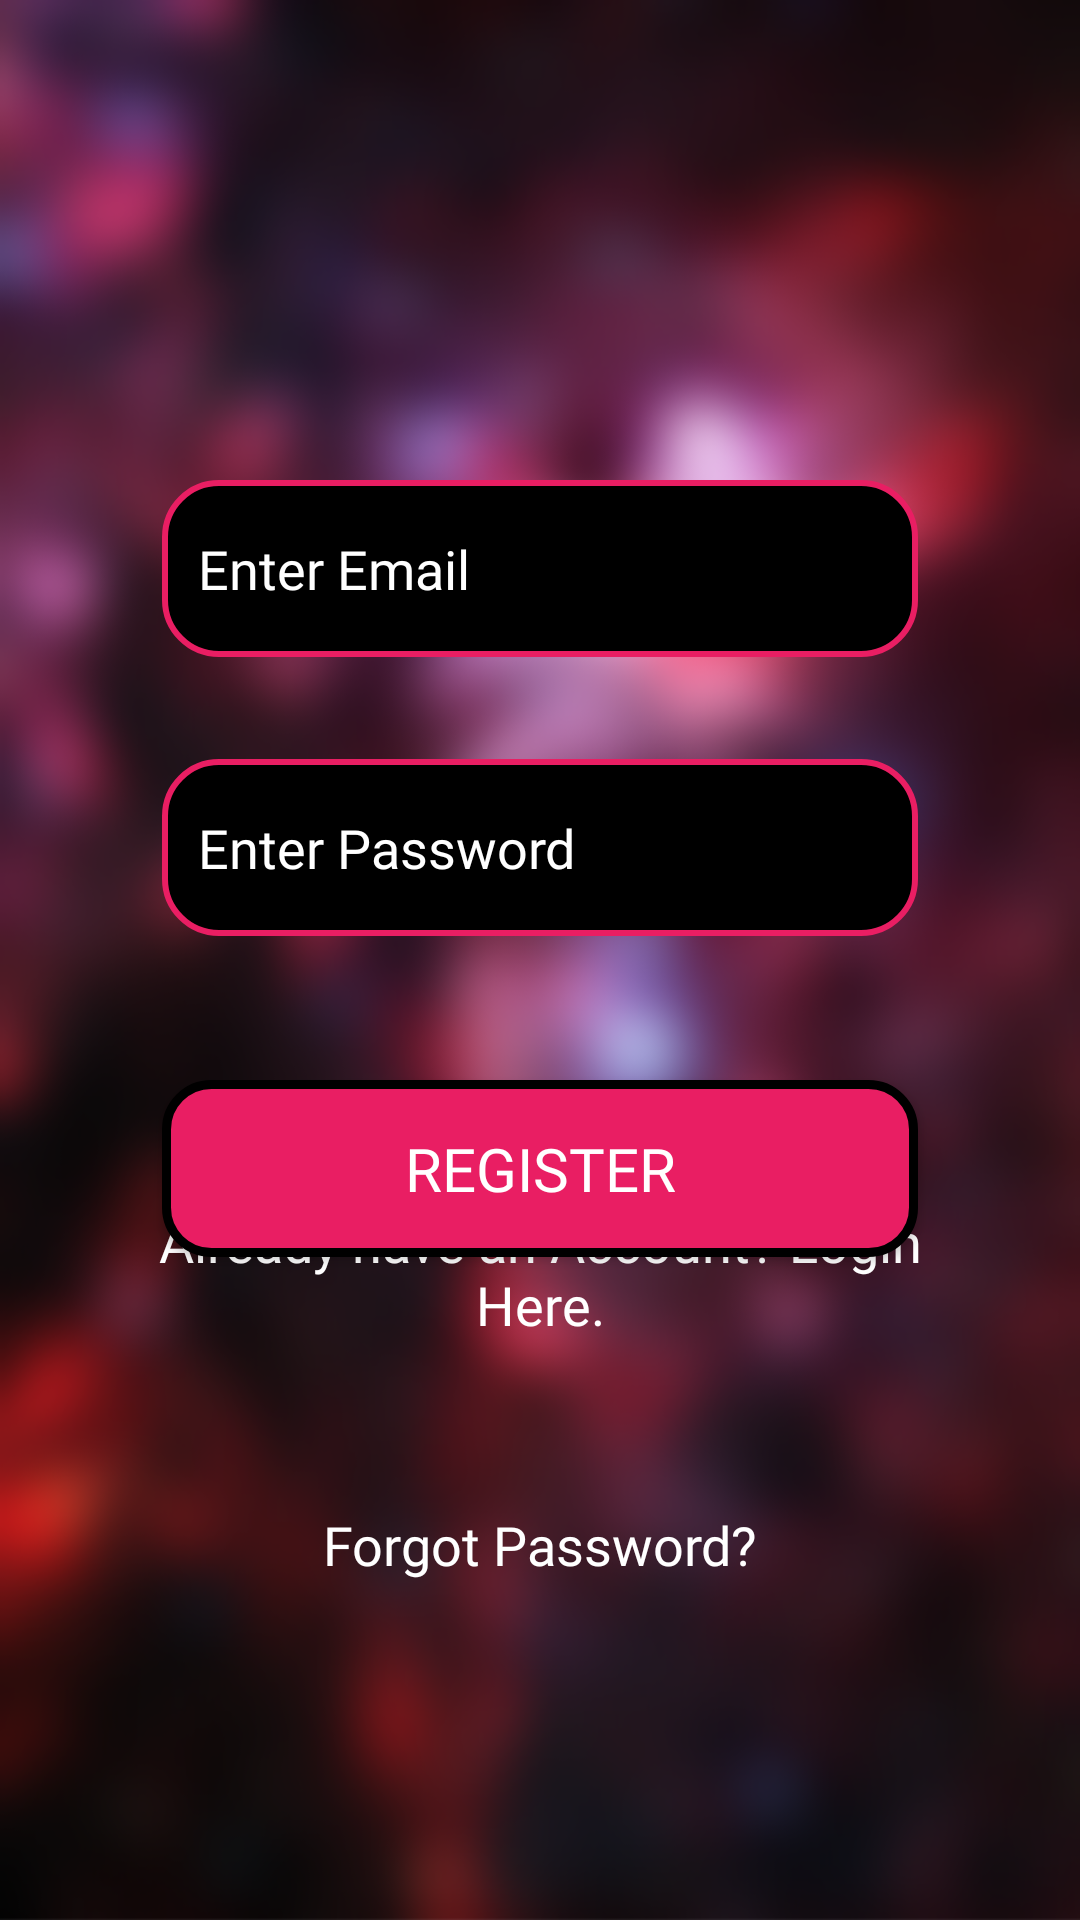

Android layout source for this screen:
<!-- AndroidManifest.xml: application theme AppTheme -->
<!-- res/layout/activity_register.xml -->
<?xml version="1.0" encoding="utf-8"?>
<androidx.constraintlayout.widget.ConstraintLayout xmlns:android="http://schemas.android.com/apk/res/android"
    xmlns:app="http://schemas.android.com/apk/res-auto"
    xmlns:tools="http://schemas.android.com/tools"
    android:layout_width="match_parent"
    android:layout_height="match_parent"
    android:background="@drawable/galaxy_blur"
    tools:context=".Register">

    <EditText
        android:id="@+id/emailus"
        android:layout_width="0dp"
        android:layout_height="59dp"
        android:layout_marginStart="54dp"
        android:layout_marginTop="160dp"
        android:layout_marginEnd="54dp"
        android:background="@drawable/edittext"
        android:ems="10"
        android:fontFamily="@font/amita"
        android:hint="@string/email_h"
        android:importantForAutofill="auto"
        android:inputType="textEmailAddress"
        android:padding="12dp"
        android:textColor="@color/textinput"
        android:textColorHint="@android:color/white"
        app:layout_constraintEnd_toEndOf="parent"
        app:layout_constraintStart_toStartOf="parent"
        app:layout_constraintTop_toTopOf="parent"
        tools:ignore="Autofill" />

    <EditText
        android:id="@+id/password"
        android:layout_width="0dp"
        android:layout_height="59dp"
        android:layout_marginStart="54dp"
        android:layout_marginTop="34dp"
        android:layout_marginEnd="54dp"
        android:background="@drawable/edittext"
        android:ems="10"
        android:fontFamily="@font/amita"
        android:hint="@string/password_h"
        android:importantForAutofill="auto"
        android:inputType="textPassword"
        android:padding="12dp"
        android:textColor="@color/textinput"
        android:textColorHint="@android:color/white"
        app:layout_constraintEnd_toEndOf="parent"
        app:layout_constraintStart_toStartOf="parent"
        app:layout_constraintTop_toBottomOf="@+id/emailus"
        tools:ignore="Autofill" />

    <Button
        android:id="@+id/register"
        android:layout_width="0dp"
        android:layout_height="59dp"
        android:layout_marginStart="54dp"
        android:layout_marginTop="48dp"
        android:layout_marginEnd="54dp"
        android:background="@drawable/ripple"
        android:fontFamily="@font/amita"
        android:text="@string/register"
        android:textColor="@android:color/white"
        android:textSize="20sp"
        app:layout_constraintEnd_toEndOf="parent"
        android:imeOptions="actionDone"
        android:foreground="?android:attr/selectableItemBackground"
        app:layout_constraintHorizontal_bias="0.0"
        app:layout_constraintStart_toStartOf="parent"
        app:layout_constraintTop_toBottomOf="@+id/password"
        tools:ignore="TextViewEdits" />

    <TextView
        android:id="@+id/existing"
        android:layout_width="301dp"
        android:layout_height="70dp"
        android:layout_marginStart="73dp"
        android:layout_marginTop="35dp"
        android:layout_marginEnd="73dp"
        android:layout_marginBottom="15dp"
        android:fontFamily="@font/amita"
        android:foreground="?android:attr/selectableItemBackground"
        android:text="@string/existinguser_login"
        android:textAlignment="center"
        android:textColor="#FFFFFF"
        android:textSize="18sp"
        app:layout_constraintBottom_toTopOf="@+id/forgotpass"
        app:layout_constraintEnd_toEndOf="parent"
        app:layout_constraintStart_toStartOf="parent"
        app:layout_constraintTop_toBottomOf="@+id/register"
        tools:ignore="UnusedAttribute" />

    <TextView
        android:id="@+id/forgotpass"
        android:layout_width="0dp"
        android:layout_height="40dp"
        android:layout_marginStart="54dp"
        android:layout_marginTop="16dp"
        android:layout_marginEnd="54dp"
        android:layout_marginBottom="150dp"
        android:fontFamily="@font/amita"
        android:text="@string/forgotpass"
        android:textAlignment="center"
        android:textColor="#FFFFFF"
        android:foreground="?android:attr/selectableItemBackground"
        android:textSize="18sp"
        app:layout_constraintBottom_toBottomOf="parent"
        app:layout_constraintEnd_toEndOf="parent"
        app:layout_constraintStart_toStartOf="parent"
        app:layout_constraintTop_toBottomOf="@+id/existing"
        tools:ignore="UnusedAttribute" />
</androidx.constraintlayout.widget.ConstraintLayout>
<!-- resources referenced by this layout -->
<resources>
  <color name="textinput">#FF0058</color>
  <!-- drawable edittext (drawable) -->
  <?xml version="1.0" encoding="utf-8"?>
  <shape xmlns:android="http://schemas.android.com/apk/res/android" android:shape="rectangle" >
      <stroke
          android:width="2dp"
          android:color="@color/colorPrimaryDark" />
      <corners android:radius="18dp"/>
      <solid android:color="@color/gradient"/>
  </shape>
  <!-- drawable galaxy_blur: png bitmap (drawable, 636346 bytes) -->
  <!-- drawable ripple (drawable) -->
  <?xml version="1.0" encoding="utf-8"?>
  <ripple xmlns:android="http://schemas.android.com/apk/res/android"
      android:color="?android:attr/colorControlHighlight">
      <item android:id="@android:id/mask">
          <shape android:shape="rectangle">
              <solid android:color="#000000" />
              <corners android:radius="15dp" />
          </shape>
      </item>
      <item android:drawable="@drawable/buttonnripple" />
  </ripple>
  <string name="email_h">Enter Email</string>
  <string name="existinguser_login">Already have an Account? Login Here.</string>
  <string name="forgotpass"> Forgot Password? </string>
  <string name="password_h">Enter Password</string>
  <string name="register">Register</string>
  <style name="AppTheme" parent="Theme.AppCompat.Light.DarkActionBar">
          
          <item name="colorPrimary">@color/colorPrimary</item>
          <item name="colorPrimaryDark">@color/colorPrimaryDark</item>
          <item name="colorAccent">@color/colorAccent</item>
      </style>
  <color name="colorPrimaryDark">#E91E63</color>
  <color name="gradient">#000000</color>
  <!-- drawable buttonnripple (drawable) -->
  <?xml version="1.0" encoding="utf-8"?>
  <shape xmlns:android="http://schemas.android.com/apk/res/android"
      android:shape="rectangle">
      <solid android:color="@color/colorPrimaryDark" />
      <corners android:radius="15dp" />
      <stroke
          android:width="3dp"
          android:color="@color/gradient" />
  </shape>
  <color name="colorPrimary">#E91E63</color>
  <color name="colorAccent">#E91E63</color>
</resources>
